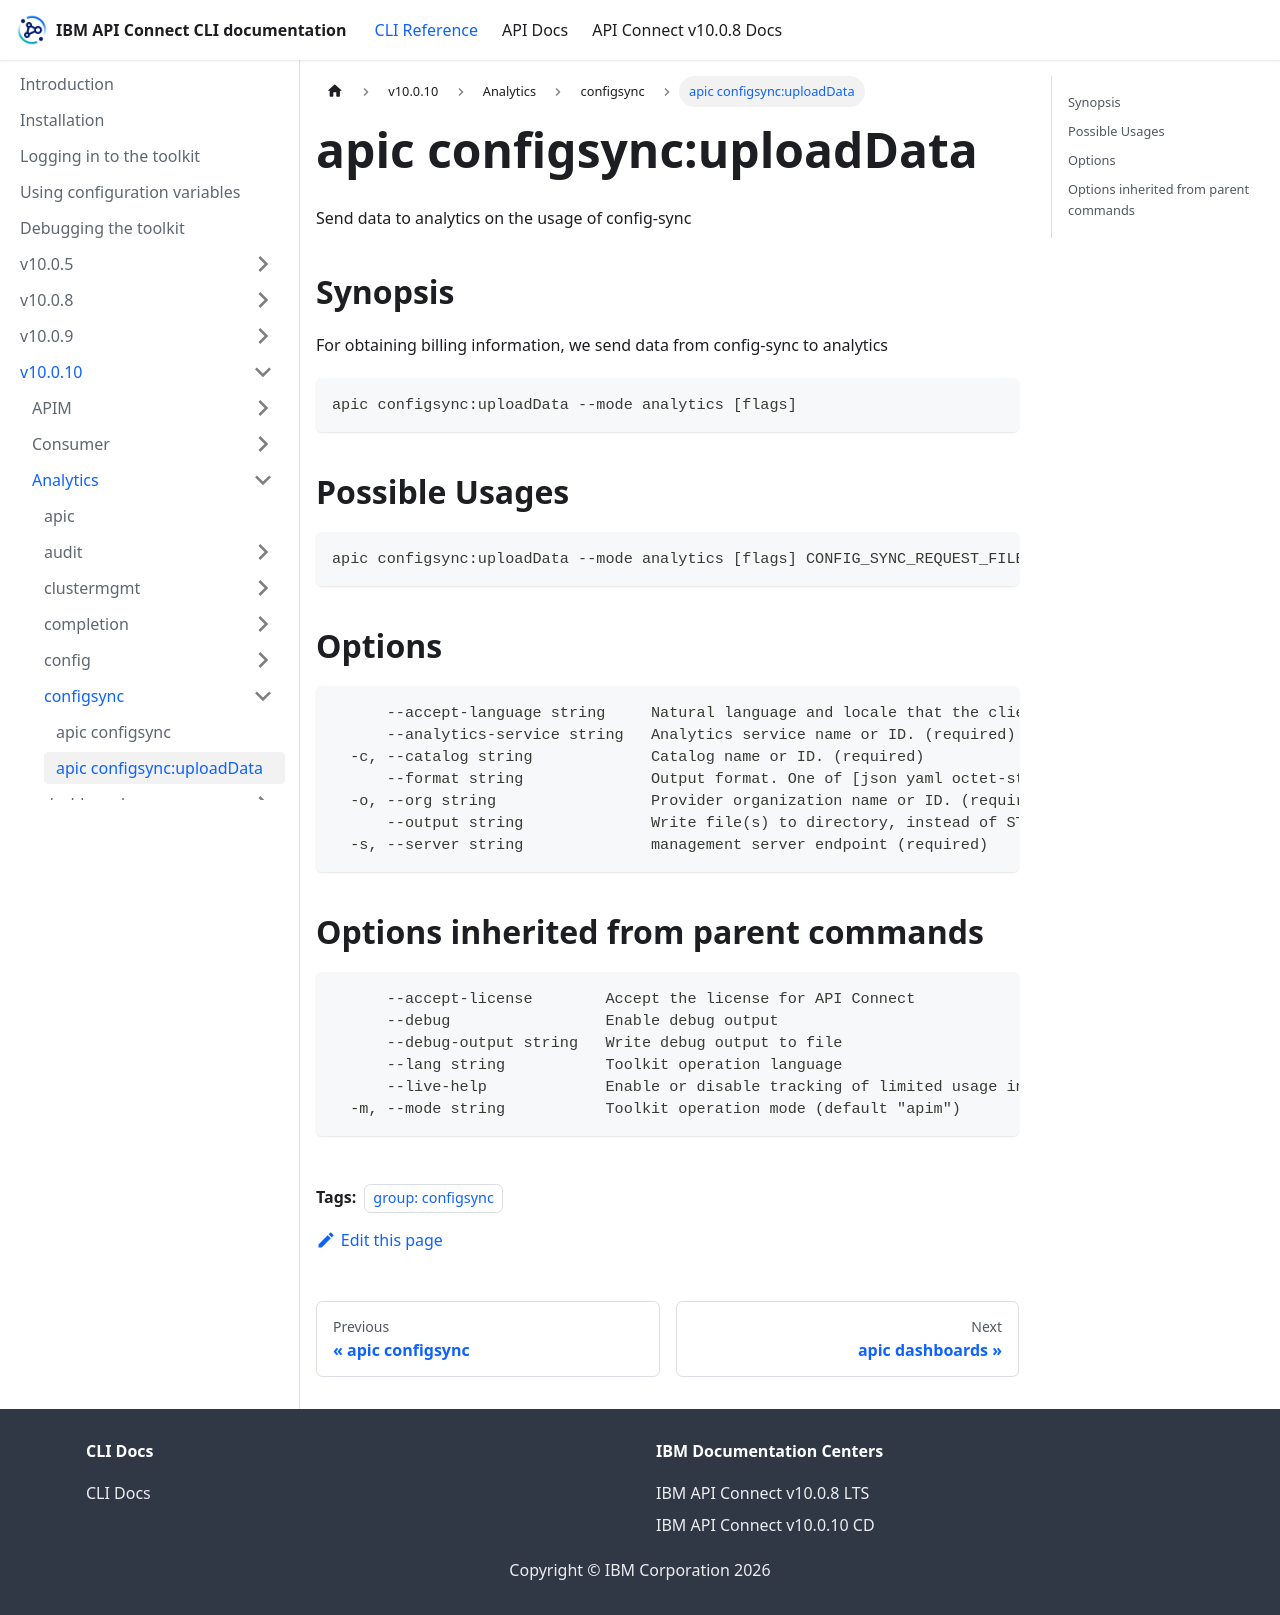

repository: ibm-apiconnect/clidocs · page: docs/v10010/analytics/configsync/apic_configsync_uploadData.html · generator: docusaurus

---
tags:
- "group: configsync"
---
# apic configsync:uploadData

Send data to analytics on the usage of config-sync

## Synopsis

For obtaining billing information, we send data from config-sync to analytics

```
apic configsync:uploadData --mode analytics [flags]
```

## Possible Usages

```
apic configsync:uploadData --mode analytics [flags] CONFIG_SYNC_REQUEST_FILE
```

## Options

```
      --accept-language string     Natural language and locale that the client prefers.
      --analytics-service string   Analytics service name or ID. (required)
  -c, --catalog string             Catalog name or ID. (required)
      --format string              Output format. One of [json yaml octet-stream go-template=... go-template-file=...], defaults to yaml.
  -o, --org string                 Provider organization name or ID. (required)
      --output string              Write file(s) to directory, instead of STDOUT (default "-")
  -s, --server string              management server endpoint (required)
```

## Options inherited from parent commands

```
      --accept-license        Accept the license for API Connect
      --debug                 Enable debug output
      --debug-output string   Write debug output to file
      --lang string           Toolkit operation language
      --live-help             Enable or disable tracking of limited usage information
  -m, --mode string           Toolkit operation mode (default "apim")
```
